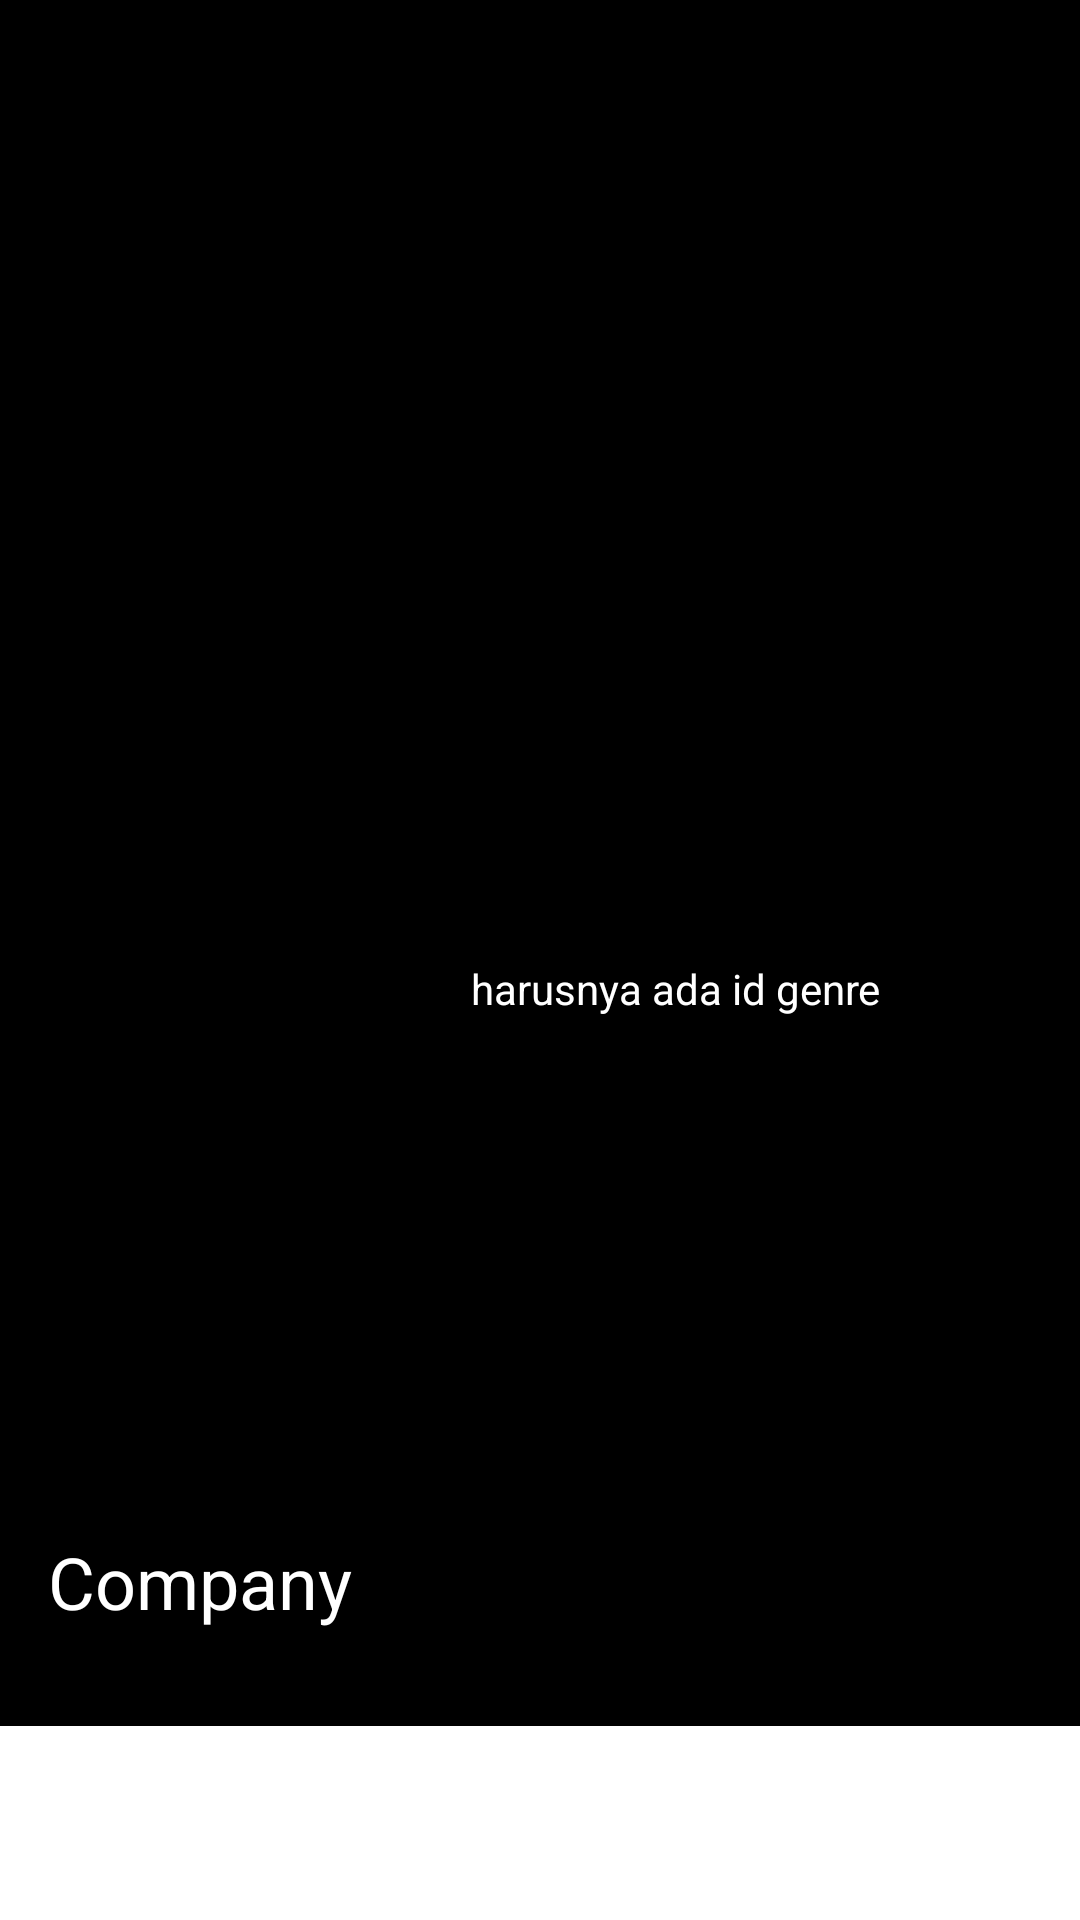

Write the Android layout XML for this screen, with the resource values it uses.
<!-- AndroidManifest.xml: application theme Theme.MovieDBUTS -->
<!-- res/layout/activity_movie_details.xml -->
<?xml version="1.0" encoding="utf-8"?>
<androidx.core.widget.NestedScrollView xmlns:android="http://schemas.android.com/apk/res/android"
    xmlns:tools="http://schemas.android.com/tools"
    xmlns:app="http://schemas.android.com/apk/res-auto"
    android:layout_width="match_parent"
    android:layout_height="match_parent"

    tools:context=".view.MovieDetails">

    <androidx.constraintlayout.widget.ConstraintLayout
        android:layout_width="match_parent"
        android:layout_height="wrap_content"
        android:background="#000000">

        <ImageView
            android:id="@+id/detail_preview"
            android:layout_width="wrap_content"
            android:layout_height="220dp"
            android:scaleType="centerCrop"
            app:layout_constraintEnd_toEndOf="parent"
            app:layout_constraintStart_toStartOf="parent"
            app:layout_constraintTop_toTopOf="parent"
            tools:srcCompat="@tools:sample/backgrounds/scenic" />


        <ImageView
            android:id="@+id/detail_preview_vertical"
            android:layout_width="125dp"
            android:layout_height="175dp"
            android:layout_marginStart="16dp"
            android:layout_marginTop="16dp"
            android:scaleType="centerCrop"
            app:layout_constraintEnd_toEndOf="parent"
            app:layout_constraintHorizontal_bias="0.0"
            app:layout_constraintStart_toStartOf="parent"
            app:layout_constraintTop_toBottomOf="@+id/divider" />

        <TextView
            android:id="@+id/detail_title"
            android:layout_width="0dp"
            android:layout_height="wrap_content"
            android:layout_marginStart="16dp"
            android:layout_marginTop="8dp"
            android:maxLines="1"
            android:textColor="@android:color/background_light"
            android:textSize="24sp"
            app:layout_constraintStart_toStartOf="parent"
            app:layout_constraintTop_toBottomOf="@+id/detail_preview" />

        <TextView
            android:id="@+id/textview5"
            android:layout_width="0dp"
            android:layout_height="wrap_content"
            android:layout_marginTop="16dp"
            android:paddingStart="16dp"
            android:text="Company"
            android:textColor="@android:color/background_light"
            android:textSize="24sp"
            app:layout_constraintEnd_toEndOf="parent"
            app:layout_constraintStart_toStartOf="parent"
            app:layout_constraintTop_toBottomOf="@+id/detail_preview_vertical" />

        <TextView
            android:id="@+id/detail_rating"
            android:layout_width="wrap_content"
            android:layout_height="wrap_content"
            android:layout_marginStart="16dp"
            android:layout_marginTop="8dp"
            android:textColor="@color/design_default_color_background"
            app:layout_constraintStart_toStartOf="parent"
            app:layout_constraintTop_toBottomOf="@+id/detail_title" />

        <TextView
            android:id="@+id/detail_date"
            android:layout_width="wrap_content"
            android:layout_height="wrap_content"
            android:layout_marginStart="16dp"
            android:layout_marginTop="16dp"
            android:text="harusnya ada id genre"
            android:textColor="@color/design_default_color_background"
            app:layout_constraintStart_toEndOf="@+id/detail_preview_vertical"
            app:layout_constraintTop_toBottomOf="@+id/divider" />

        <TextView
            android:id="@+id/detail_genre"
            android:layout_width="wrap_content"
            android:layout_height="wrap_content"
            android:layout_marginStart="16dp"
            android:layout_marginTop="8dp"
            android:textColor="@color/design_default_color_background"
            app:layout_constraintStart_toEndOf="@+id/detail_rating"
            app:layout_constraintTop_toBottomOf="@+id/detail_title" />

        <View
            android:id="@+id/divider"
            android:layout_width="match_parent"
            android:layout_height="0.5dp"
            android:layout_marginStart="16dp"
            android:layout_marginTop="16dp"
            android:layout_marginEnd="16dp"
            android:background="?android:attr/listDivider"
            app:layout_constraintEnd_toEndOf="parent"
            app:layout_constraintStart_toStartOf="parent"
            app:layout_constraintTop_toBottomOf="@+id/detail_genre" />


        <androidx.recyclerview.widget.RecyclerView
            android:id="@+id/detail_rv_company"
            android:layout_width="match_parent"
            android:layout_height="wrap_content"
            android:layout_marginStart="16dp"
            android:layout_marginTop="16dp"
            android:layout_marginEnd="16dp"
            android:layout_marginBottom="16dp"
            android:background="#000000"
            android:fillViewport="false"
            app:layout_constraintBottom_toBottomOf="parent"
            app:layout_constraintEnd_toEndOf="parent"
            app:layout_constraintHorizontal_bias="0.0"
            app:layout_constraintStart_toStartOf="parent"
            app:layout_constraintTop_toBottomOf="@+id/textview5"
            app:layout_constraintVertical_bias="1.0"
            tools:listitem="" />

        <androidx.core.widget.NestedScrollView
            android:layout_width="0dp"
            android:layout_height="0dp"
            android:layout_marginStart="16dp"
            android:layout_marginTop="8dp"
            android:layout_marginEnd="16dp"
            android:layout_marginBottom="16dp"
            android:fillViewport="true"
            app:layout_constraintBottom_toTopOf="@+id/textview5"
            app:layout_constraintEnd_toEndOf="parent"
            app:layout_constraintStart_toEndOf="@+id/detail_preview_vertical"
            app:layout_constraintTop_toBottomOf="@+id/detail_date">

            <LinearLayout
                android:layout_width="match_parent"
                android:layout_height="wrap_content"
                android:orientation="vertical">

                <TextView
                    android:id="@+id/detail_description"
                    android:layout_width="wrap_content"
                    android:layout_height="wrap_content"
                    android:lineSpacingExtra="5dp"
                    android:text=""
                    android:textColor="@color/design_default_color_background" />
            </LinearLayout>
        </androidx.core.widget.NestedScrollView>


    </androidx.constraintlayout.widget.ConstraintLayout>


</androidx.core.widget.NestedScrollView>
<!-- resources referenced by this layout -->
<resources>
  <style name="Theme.MovieDBUTS" parent="Theme.MaterialComponents.DayNight.NoActionBar">
          
          <item name="colorPrimary">@color/purple_500</item>
          <item name="colorPrimaryVariant">@color/purple_700</item>
          <item name="colorOnPrimary">@color/white</item>
          
          <item name="colorSecondary">@color/teal_200</item>
          <item name="colorSecondaryVariant">@color/teal_700</item>
          <item name="colorOnSecondary">@color/black</item>
          
          <item name="android:statusBarColor" tools:targetApi="l">?attr/colorPrimaryVariant</item>
          
      </style>
  <color name="purple_500">#FF6200EE</color>
  <color name="purple_700">#FF3700B3</color>
  <color name="white">#FFFFFFFF</color>
  <color name="teal_200">#FF03DAC5</color>
  <color name="teal_700">#FF018786</color>
  <color name="black">#FF000000</color>
</resources>
